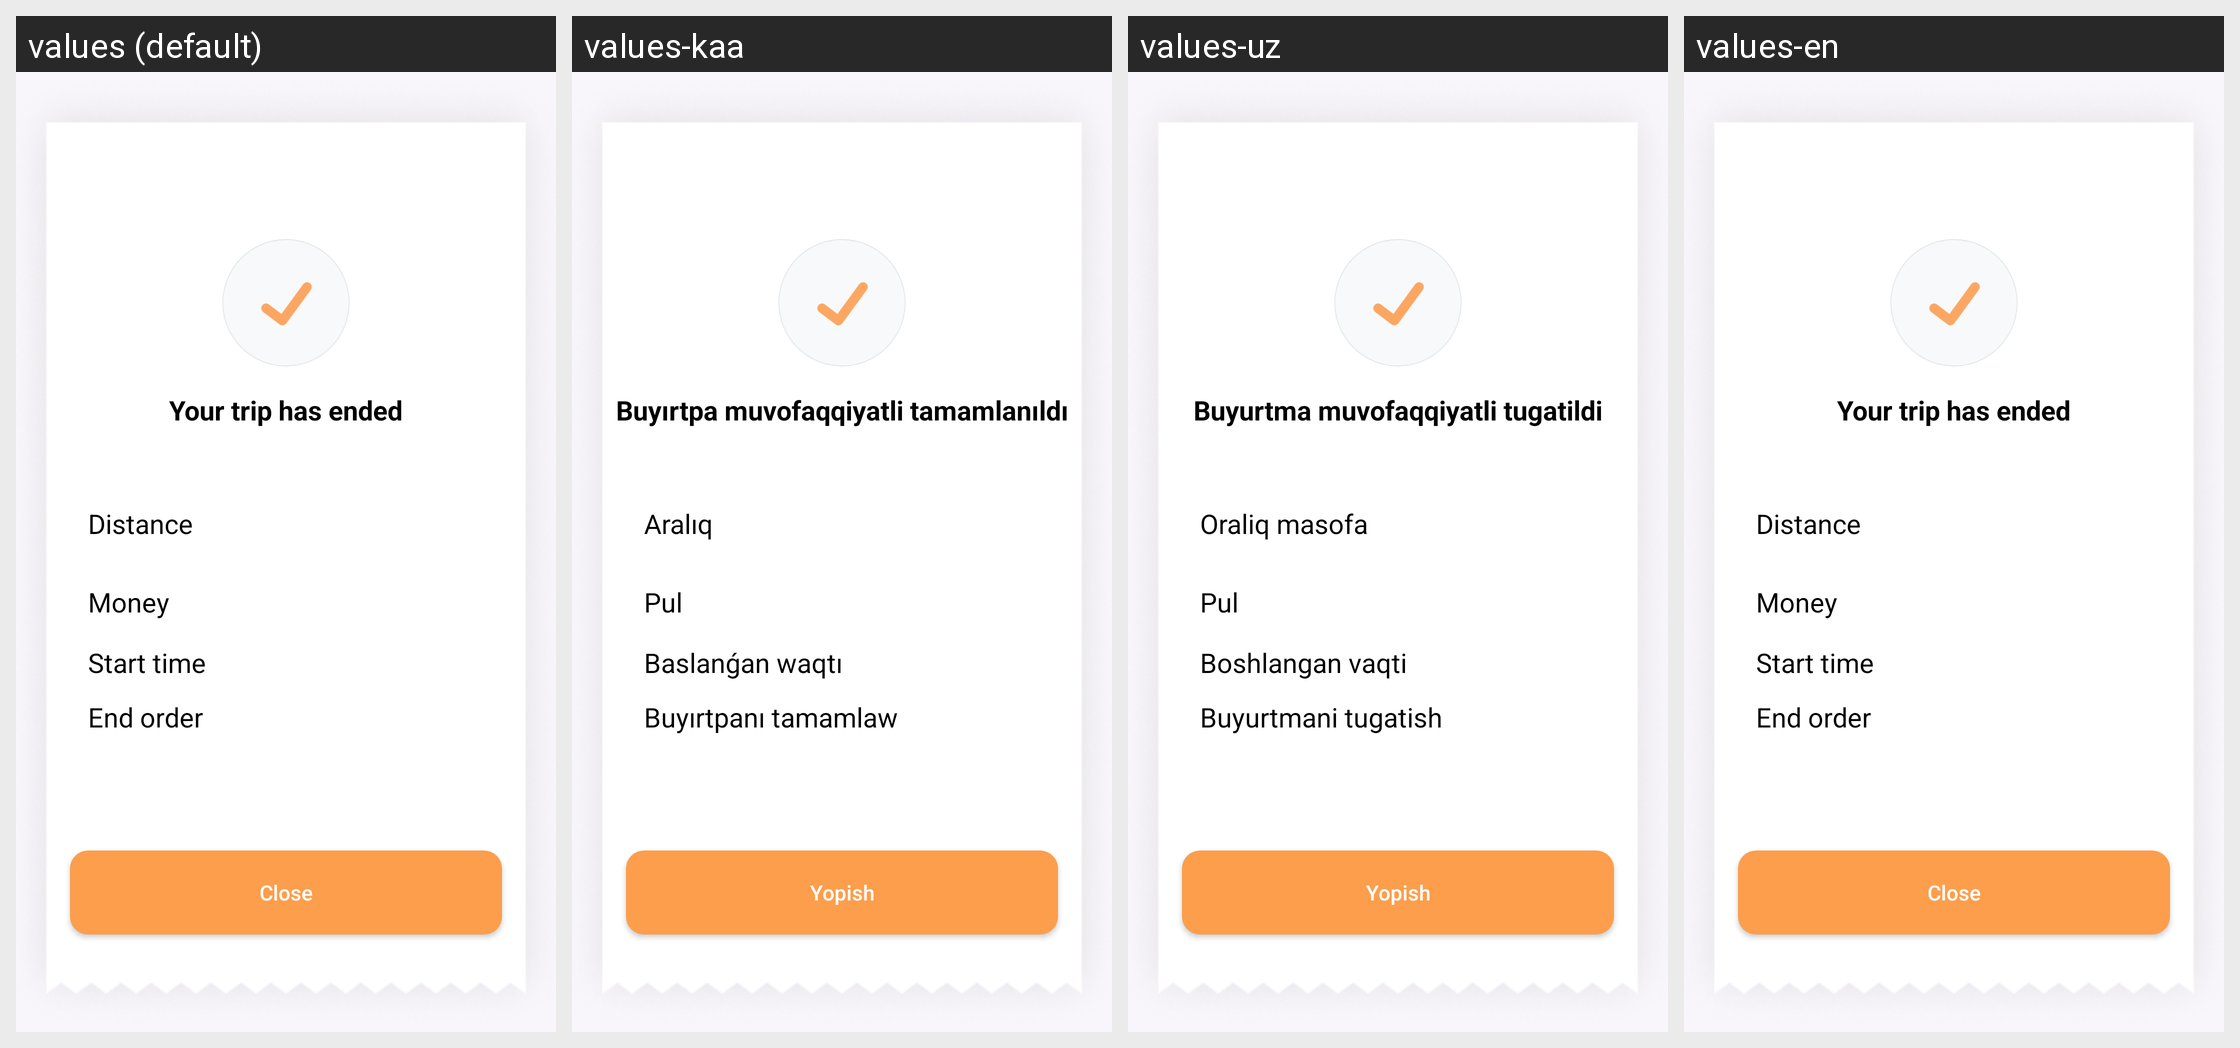

Strings drawn on this Android screen and how each of the app's shown locales translates them:
Android screen res/layout/dialog_end_order.xml rendered under 4 locales, left to right: values (default), values-kaa, values-uz, values-en. Device: Nexus 5 (rendered at 1080×1920; each locale shown at half size, 540×960, under a caption strip naming it); theme Theme.SaigaDriver.
Strings drawn on this screen, with the default value and each locale's value (text and hints the layout hard-codes, and strings that could not be matched under every locale, appear in the picture but are not listed):

trip_ended
  values: Your trip has ended
  values-kaa: Buyırtpa muvofaqqiyatli tamamlanıldı
  values-uz: Buyurtma muvofaqqiyatli tugatildi
  values-en: Your trip has ended

distance
  values: Distance
  values-kaa: Aralıq
  values-uz: Oraliq masofa
  values-en: Distance

money
  values: Money
  values-kaa: Pul
  values-uz: Pul
  values-en: Money

start_time
  values: Start time
  values-kaa: Baslanǵan waqtı
  values-uz: Boshlangan vaqti
  values-en: Start time

end_order
  values: End order
  values-kaa: Buyırtpanı tamamlaw
  values-uz: Buyurtmani tugatish
  values-en: End order

close
  values: Close
  values-kaa: Yopish
  values-uz: Yopish
  values-en: Close
